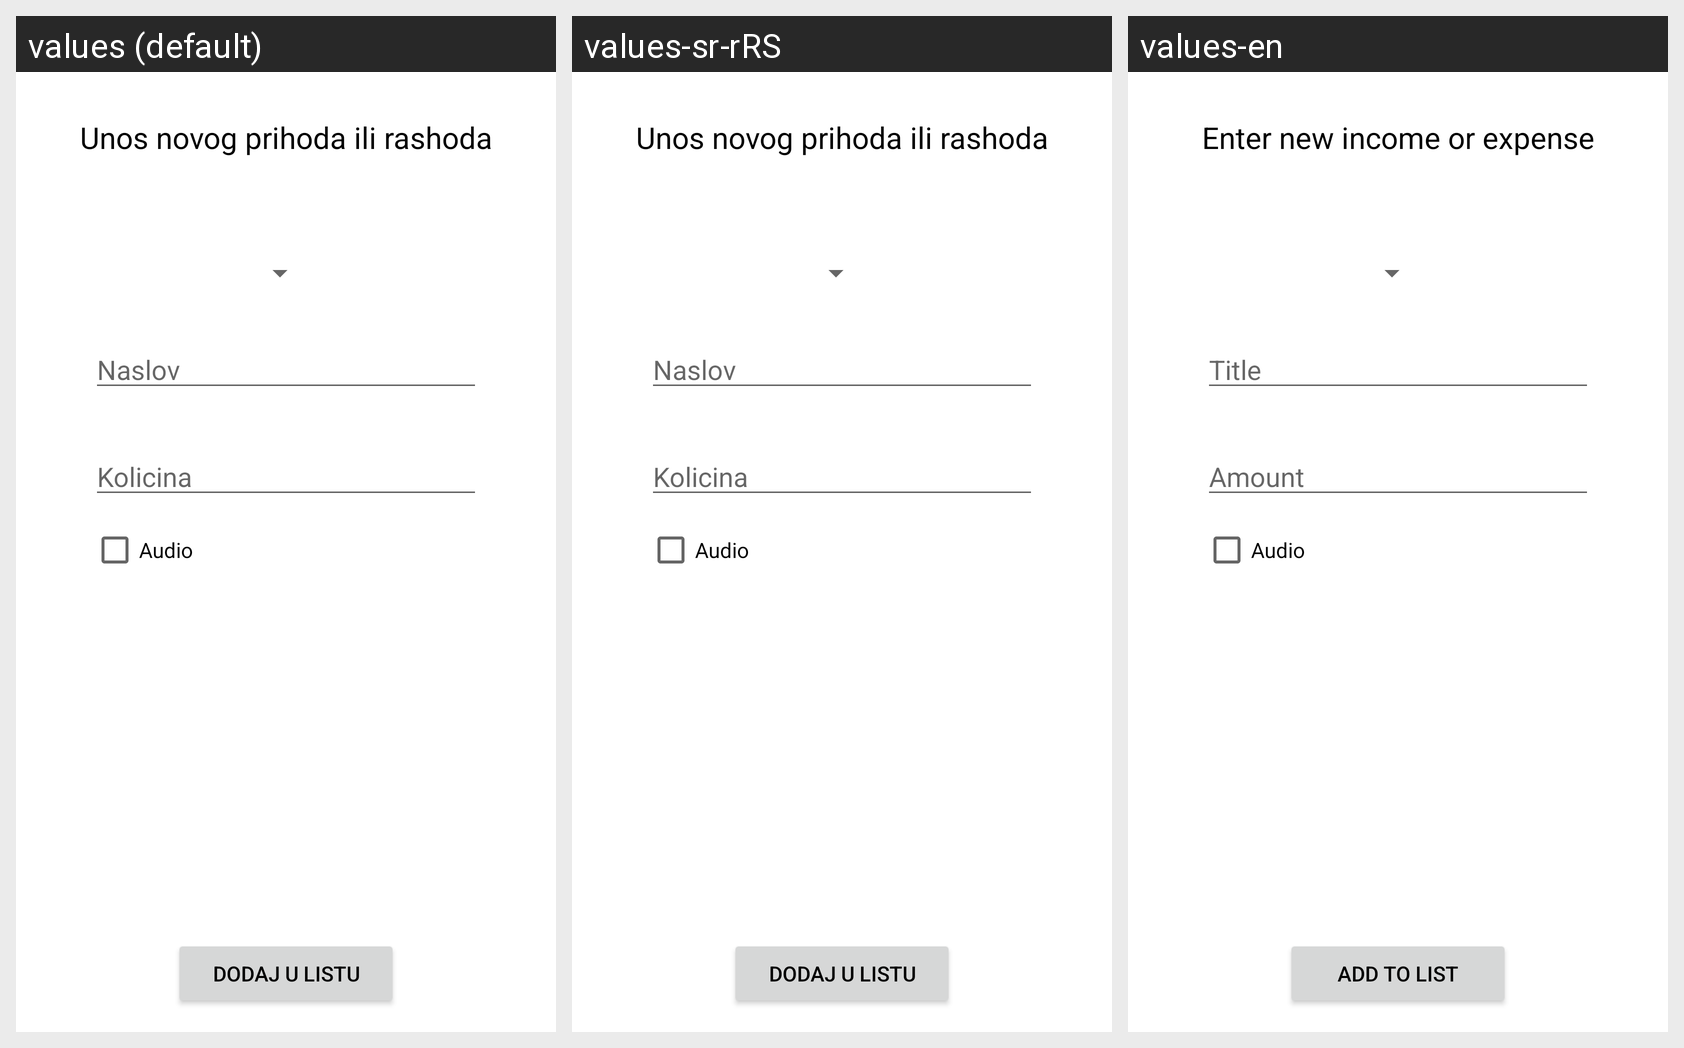

The same Android screen rendered under several of its app's locales, left to right. List the strings drawn on it with the default value and each locale's translation.
Android screen res/layout/fragment_input.xml rendered under 3 locales, left to right: values (default), values-sr-rRS, values-en. Device: Nexus 5 (rendered at 1080×1920; each locale shown at half size, 540×960, under a caption strip naming it); theme Theme.Rsrafprojekat1stefan_karaferovic_rn7719.
Strings drawn on this screen, with the default value and each locale's value (text and hints the layout hard-codes, and strings that could not be matched under every locale, appear in the picture but are not listed):

unos_novog_prihoda_ili_rashoda
  values: Unos novog prihoda ili rashoda
  values-sr-rRS: Unos novog prihoda ili rashoda
  values-en: Enter new income or expense

naslov
  values: Naslov
  values-sr-rRS: Naslov
  values-en: Title

kolicina
  values: Kolicina
  values-sr-rRS: Kolicina
  values-en: Amount

audio
  values: Audio
  values-sr-rRS: Audio
  values-en: Audio

dodaj_u_listu
  values: Dodaj u listu
  values-sr-rRS: Dodaj u listu
  values-en: Add to list
